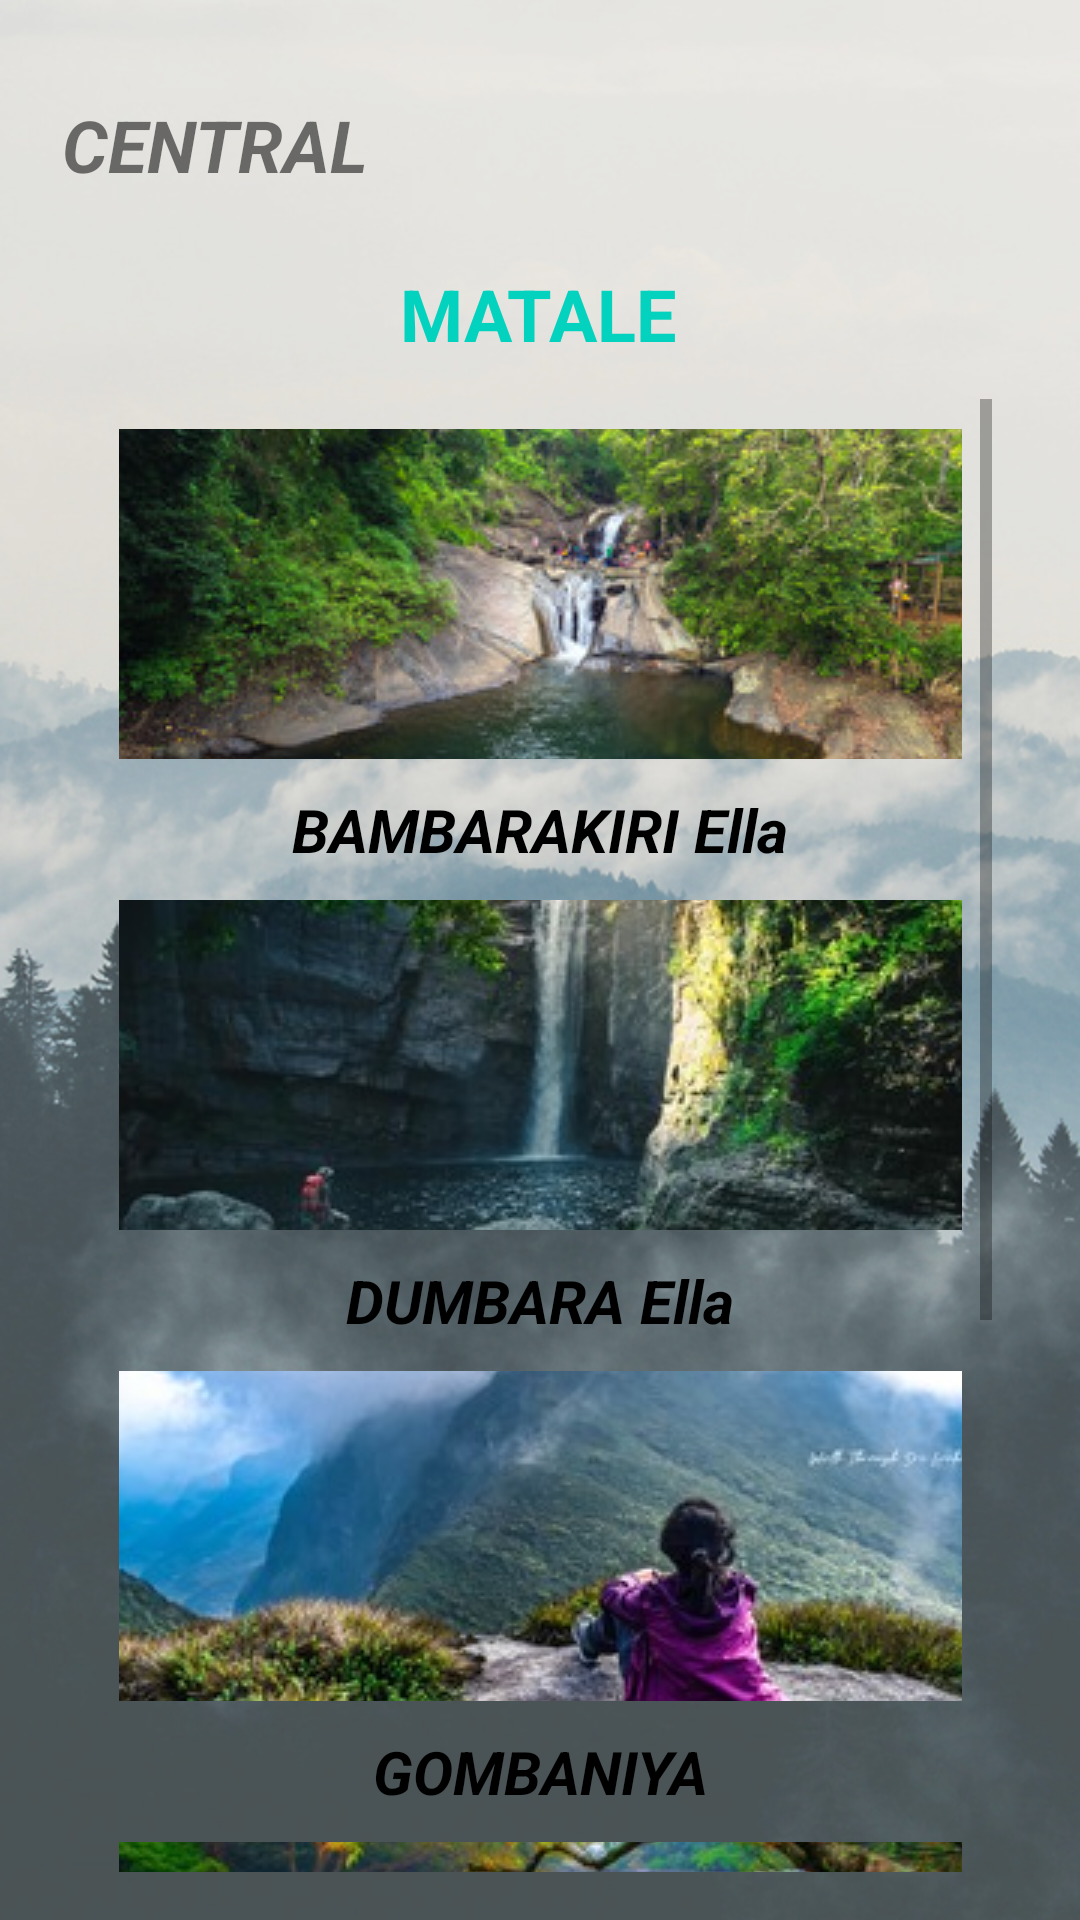

This screen was rendered from an Android layout file. Write that file and the resources it references.
<!-- AndroidManifest.xml: application theme Theme.Gamanac -->
<!-- res/layout/activity_mathale.xml -->
<?xml version="1.0" encoding="utf-8"?>
<androidx.constraintlayout.widget.ConstraintLayout xmlns:android="http://schemas.android.com/apk/res/android"
    xmlns:app="http://schemas.android.com/apk/res-auto"
    xmlns:tools="http://schemas.android.com/tools"
    android:layout_width="match_parent"
    android:layout_height="match_parent"
    android:background="@drawable/bg05"
    tools:context=".mathale">

    <TextView
        android:id="@+id/txt_kandy2"
        android:layout_width="wrap_content"
        android:layout_height="wrap_content"
        android:layout_marginTop="24dp"
        android:text="MATALE"
        android:textColor="#03D2BE"
        android:textSize="24sp"
        android:textStyle="bold"
        app:layout_constraintEnd_toEndOf="parent"
        app:layout_constraintHorizontal_bias="0.498"
        app:layout_constraintStart_toStartOf="parent"
        app:layout_constraintTop_toBottomOf="@+id/txt_central3" />

    <TextView
        android:id="@+id/txt_central3"
        android:layout_width="wrap_content"
        android:layout_height="wrap_content"
        android:layout_marginTop="32dp"
        android:text="CENTRAL"
        android:textSize="24sp"
        android:textStyle="bold|italic"
        app:layout_constraintEnd_toEndOf="parent"
        app:layout_constraintHorizontal_bias="0.08"
        app:layout_constraintStart_toStartOf="parent"
        app:layout_constraintTop_toTopOf="parent" />

    <ScrollView
        android:layout_width="301dp"
        android:layout_height="491dp"
        android:contentDescription="true"
        app:layout_constraintBottom_toBottomOf="parent"
        app:layout_constraintEnd_toEndOf="parent"
        app:layout_constraintStart_toStartOf="parent"
        app:layout_constraintTop_toBottomOf="@+id/txt_kandy2"
        app:layout_constraintVertical_bias="0.431">

        <LinearLayout
            android:layout_width="match_parent"
            android:layout_height="wrap_content"
            android:fillViewport="true"
            android:orientation="vertical">

            <ImageButton
                android:id="@+id/imgbtn_bambarakiri_ella"
                android:layout_width="match_parent"
                android:layout_height="110dp"
                android:layout_margin="10dp"
                android:contentDescription="true"
                app:srcCompat="@drawable/babarakiriella01" />

            <TextView
                android:id="@+id/babarakiri_ella"
                android:layout_width="match_parent"
                android:layout_height="wrap_content"
                android:text="BAMBARAKIRI Ella"
                android:textAlignment="center"
                android:textColor="#000000"
                android:textSize="20sp"
                android:textStyle="bold|italic" />

            <ImageButton
                android:id="@+id/imgbtn_dumbara_ella"
                android:layout_width="match_parent"
                android:layout_height="110dp"
                android:layout_margin="10dp"
                android:contentDescription="true"
                app:srcCompat="@drawable/dumbaraella01" />

            <TextView
                android:id="@+id/dumbara_ella"
                android:layout_width="match_parent"
                android:layout_height="wrap_content"
                android:text="DUMBARA Ella"
                android:textAlignment="center"
                android:textColor="#000000"
                android:textSize="20sp"
                android:textStyle="bold|italic" />

            <ImageButton
                android:id="@+id/imgbtn_gombaniya"
                android:layout_width="match_parent"
                android:layout_height="110dp"
                android:layout_margin="10dp"
                android:contentDescription="true"
                app:srcCompat="@drawable/gombaniya" />

            <TextView
                android:id="@+id/gombaniya"
                android:layout_width="match_parent"
                android:layout_height="wrap_content"
                android:text="GOMBANIYA"
                android:textAlignment="center"
                android:textColor="#000000"
                android:textSize="20sp"
                android:textStyle="bold|italic" />
            <ImageButton
                android:id="@+id/imgbtn_sera_ella"
                android:layout_width="match_parent"
                android:layout_height="110dp"
                android:layout_margin="10dp"
                android:contentDescription="true"
                app:srcCompat="@drawable/seraella" />

            <TextView
                android:id="@+id/sera_ella"
                android:layout_width="match_parent"
                android:layout_height="wrap_content"
                android:text="SERA ELLa"
                android:textAlignment="center"
                android:textColor="#000000"
                android:textSize="20sp"
                android:textStyle="bold|italic" />

            <ImageButton
                android:id="@+id/imgbtn_pitawela_pathana"
                android:layout_width="match_parent"
                android:layout_height="110dp"
                android:layout_margin="10dp"
                android:contentDescription="true"
                app:srcCompat="@drawable/pitawelapathana02" />

            <TextView
                android:id="@+id/pitawela_pathana"
                android:layout_width="match_parent"
                android:layout_height="wrap_content"
                android:text="PITAWELA PATHANA"
                android:textAlignment="center"
                android:textColor="#000000"
                android:textSize="20sp"
                android:textStyle="bold|italic" />


        </LinearLayout>
    </ScrollView>


</androidx.constraintlayout.widget.ConstraintLayout>
<!-- resources referenced by this layout -->
<resources>
  <!-- drawable babarakiriella01: jpg bitmap (drawable, 48243 bytes) -->
  <!-- drawable bg05: png bitmap (drawable, 442253 bytes) -->
  <!-- drawable dumbaraella01: jpg bitmap (drawable, 29142 bytes) -->
  <!-- drawable gombaniya: jpg bitmap (drawable, 24330 bytes) -->
  <!-- drawable pitawelapathana02: jpg bitmap (drawable, 19278 bytes) -->
  <!-- drawable seraella: jpg bitmap (drawable, 30780 bytes) -->
  <style name="Theme.Gamanac" parent="Theme.MaterialComponents.DayNight.DarkActionBar">
          
          <item name="colorPrimary">@color/purple_500</item>
          <item name="colorPrimaryVariant">@color/purple_700</item>
          <item name="colorOnPrimary">@color/white</item>
          
          <item name="colorSecondary">@color/teal_200</item>
          <item name="colorSecondaryVariant">@color/teal_700</item>
          <item name="colorOnSecondary">@color/black</item>
          
          <item name="android:statusBarColor">?attr/colorPrimaryVariant</item>
          
      </style>
  <!-- not gathered from this repository: default colours our renderer supplied (Android Studio template values) -->
  <color name="purple_500">#FF6200EE</color>
  <color name="purple_700">#FF3700B3</color>
  <color name="teal_200">#FF03DAC5</color>
  <color name="teal_700">#FF018786</color>
  <color name="black">#FF000000</color>
  <color name="white">#FFFFFFFF</color>
</resources>
